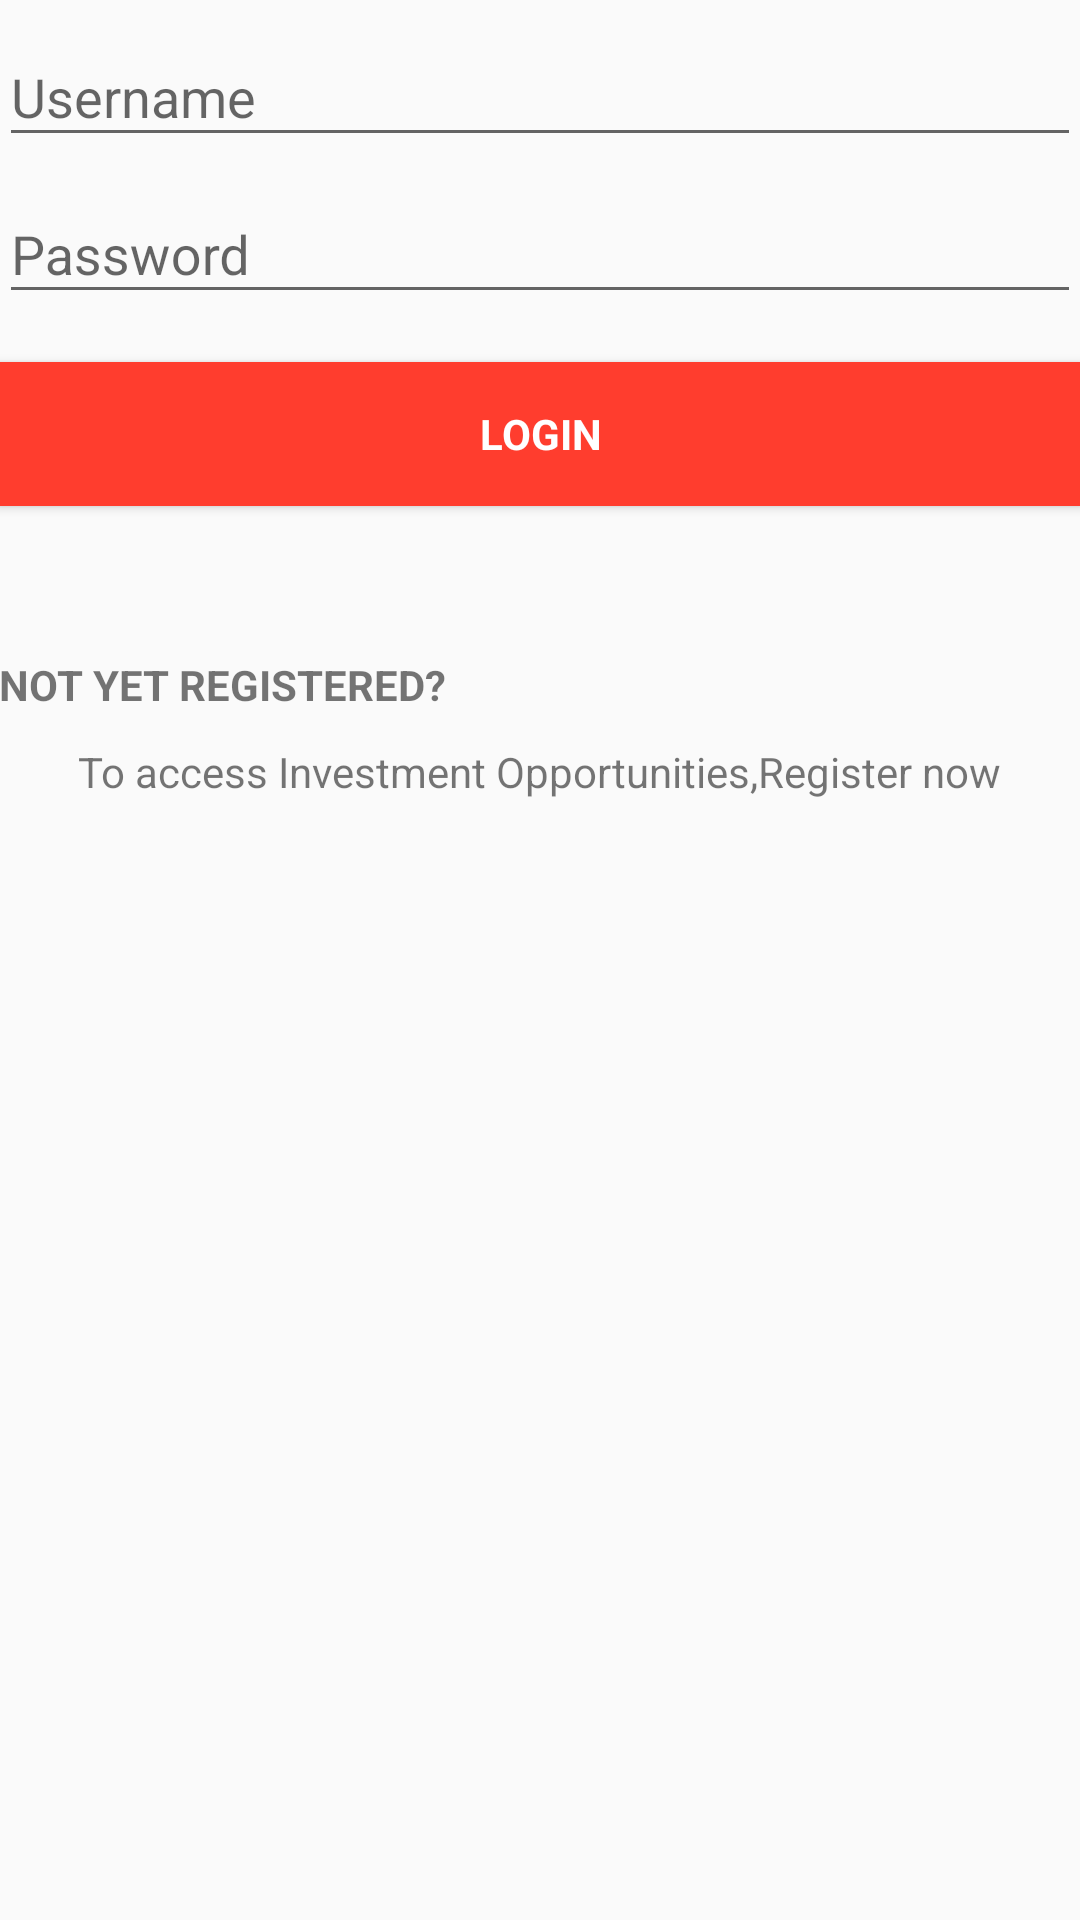

This screen was rendered from an Android layout file. Write that file and the resources it references.
<!-- AndroidManifest.xml: application theme AppTheme -->
<!-- res/layout/activity_login.xml -->
<?xml version="1.0" encoding="utf-8"?>
<LinearLayout xmlns:android="http://schemas.android.com/apk/res/android"
    xmlns:tools="http://schemas.android.com/tools"
    android:layout_width="match_parent"
    android:layout_height="match_parent"
    android:gravity="center_horizontal"
    android:orientation="vertical"
    android:paddingLeft="@dimen/activity_horizontal_margin"
    android:paddingTop="@dimen/activity_vertical_margin"
    android:paddingRight="@dimen/activity_horizontal_margin"
    android:paddingBottom="@dimen/activity_vertical_margin"
    tools:context=".invest.LoginActivity">

    
    <ProgressBar
        android:id="@+id/login_progress"
        style="?android:attr/progressBarStyleLarge"
        android:layout_width="wrap_content"
        android:layout_height="wrap_content"
        android:layout_marginBottom="8dp"
        android:visibility="gone" />

    <ScrollView
        android:id="@+id/login_form"
        android:layout_width="match_parent"
        android:layout_height="match_parent">

        <LinearLayout
            android:id="@+id/email_login_form"
            android:layout_width="match_parent"
            android:layout_height="wrap_content"
            android:orientation="vertical">

            <android.support.design.widget.TextInputLayout
                android:layout_width="match_parent"
                android:layout_height="wrap_content">

                <AutoCompleteTextView
                    android:id="@+id/uname"
                    android:layout_width="match_parent"
                    android:layout_height="wrap_content"
                    android:hint="Username"
                    android:inputType="textAutoComplete"
                    android:maxLines="1"
                    android:singleLine="true" />

            </android.support.design.widget.TextInputLayout>

            <android.support.design.widget.TextInputLayout
                android:layout_width="match_parent"
                android:layout_height="wrap_content">

                <EditText
                    android:id="@+id/password"
                    android:layout_width="match_parent"
                    android:layout_height="wrap_content"
                    android:hint="Password"
                    android:imeActionId="6"
                    android:imeActionLabel="@string/action_sign_in_short"
                    android:imeOptions="actionUnspecified"
                    android:inputType="textPassword"
                    android:maxLines="1"
                    android:singleLine="true" />

            </android.support.design.widget.TextInputLayout>

            <Button
                android:id="@+id/email_sign_in_button"
                style="?android:textAppearanceSmall"
                android:layout_width="match_parent"
                android:layout_height="wrap_content"
                android:layout_marginTop="16dp"
                android:background="#FF3D2E"
                android:textColor="#FFF"
                android:text="LOGIN"
                android:textStyle="bold" />

            <TextView
                android:id="@+id/incorrect_login"
                android:visibility="gone"
                android:layout_width="wrap_content"
                android:layout_height="wrap_content"
                />

            <TextView
                android:layout_marginTop="50dp"
                android:layout_width="wrap_content"
                android:layout_height="wrap_content"
                android:textStyle="bold"
                android:text="NOT YET REGISTERED?"/>
            <TextView
                android:layout_marginTop="10dp"
                android:layout_width="wrap_content"
                android:layout_height="wrap_content"
                android:text="To access Investment Opportunities,Register now"
                android:layout_gravity="center"/>
            <ImageView
                android:id="@+id/register_prompt"
                android:layout_marginTop="16dp"
                android:layout_gravity="center"
                android:layout_width="300dp"
                android:layout_height="177dp"/>

        </LinearLayout>

    </ScrollView>
</LinearLayout>
<!-- resources referenced by this layout -->
<resources>
  <string name="action_sign_in_short">Sign in</string>
  <style name="AppTheme" parent="Theme.AppCompat.Light.DarkActionBar">
          
          <item name="colorPrimary">@color/colorPrimary</item>
          <item name="colorPrimaryDark">@color/colorPrimaryDark</item>
          <item name="colorAccent">@color/colorAccent</item>
      </style>
  <color name="colorPrimary">#ff3d2e</color>
  <color name="colorPrimaryDark">#b90f01</color>
  <color name="colorAccent">#b90f01</color>
</resources>
